Run: headless pygame with SDL's dummy video driver; simulated clock (each Clock.tick advances the game by its frame time, no real sleeping); random seed 0; keys injected as events and as key.get_pressed() state; no mouse input.
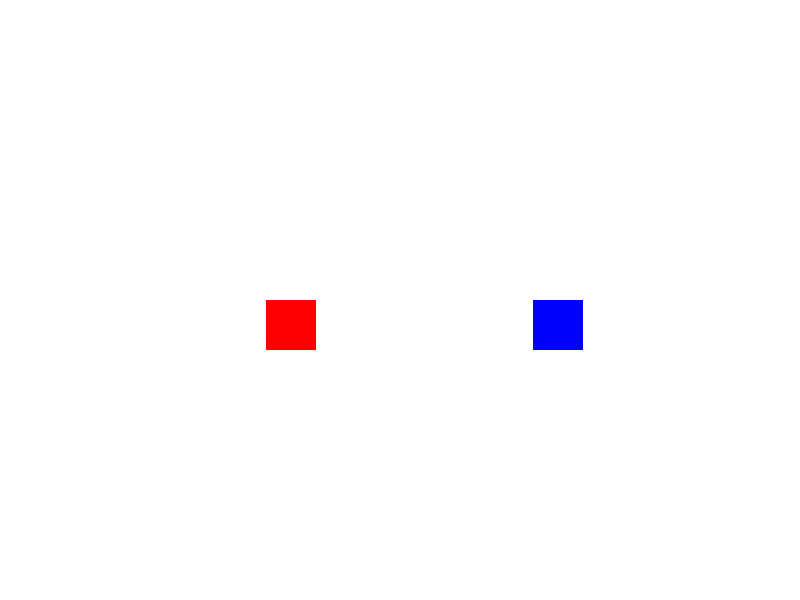
Frame 1 of 4 · flips 1–60 · no input
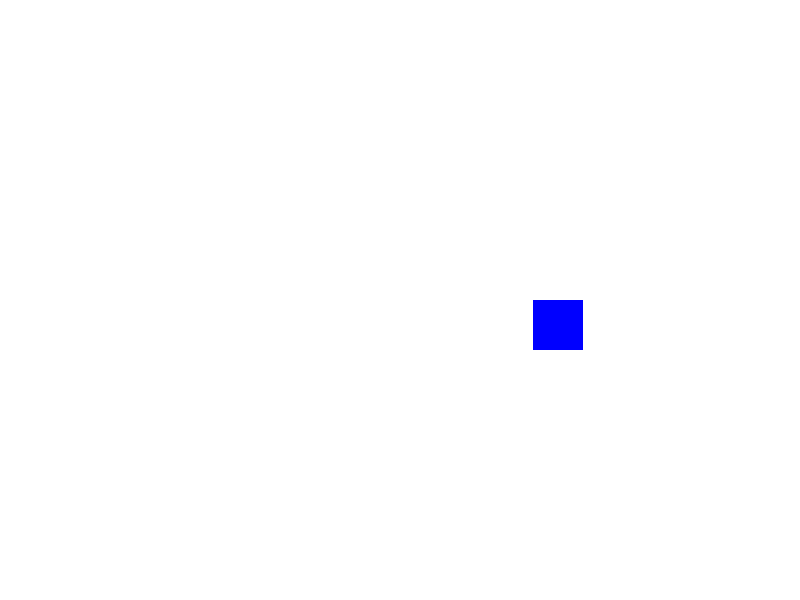
Frame 2 of 4 · flips 61–180 · tapped SPACE, RETURN · held RIGHT (→), D
Frame 3 of 4 · flips 181–300 · held DOWN (↓), S · screen unchanged from frame 2, image omitted
Frame 4 of 4 · flips 301–420 · held LEFT (←), A, UP (↑), W · screen same as frame 1, image omitted

The pygame program that drew these frames:

import pygame as game
import random

game.init()
SCREEN_WIDTH = 800
SCREEN_HEIGHT = 600
screen = game.display.set_mode((SCREEN_WIDTH, SCREEN_HEIGHT))
game.display.set_caption("Two Sprites with Controls")

WHITE = (255, 255, 255)
RED = (255, 0, 0)
BLUE = (0, 0, 255)

sprite_size = 50
sprite1_x = SCREEN_WIDTH // 3
sprite1_y = SCREEN_HEIGHT // 2
sprite2_x = 2 * SCREEN_WIDTH // 3
sprite2_y = SCREEN_HEIGHT // 2

sprite_speed = 5

running = True
clock = game.time.Clock()

while running:
    for event in game.event.get():
        if event.type == game.QUIT:
            running = False

    keys = game.key.get_pressed()
    if keys[game.K_LEFT]:
        sprite1_x -= sprite_speed
    if keys[game.K_RIGHT]:
        sprite1_x += sprite_speed
    if keys[game.K_UP]:
        sprite1_y -= sprite_speed
    if keys[game.K_DOWN]:
        sprite1_y += sprite_speed

    screen.fill(WHITE)

    game.draw.rect(screen, RED, (sprite1_x, sprite1_y, sprite_size, sprite_size))
    game.draw.rect(screen, BLUE, (sprite2_x, sprite2_y, sprite_size, sprite_size))

    game.display.flip()
    clock.tick(60)

game.quit()
